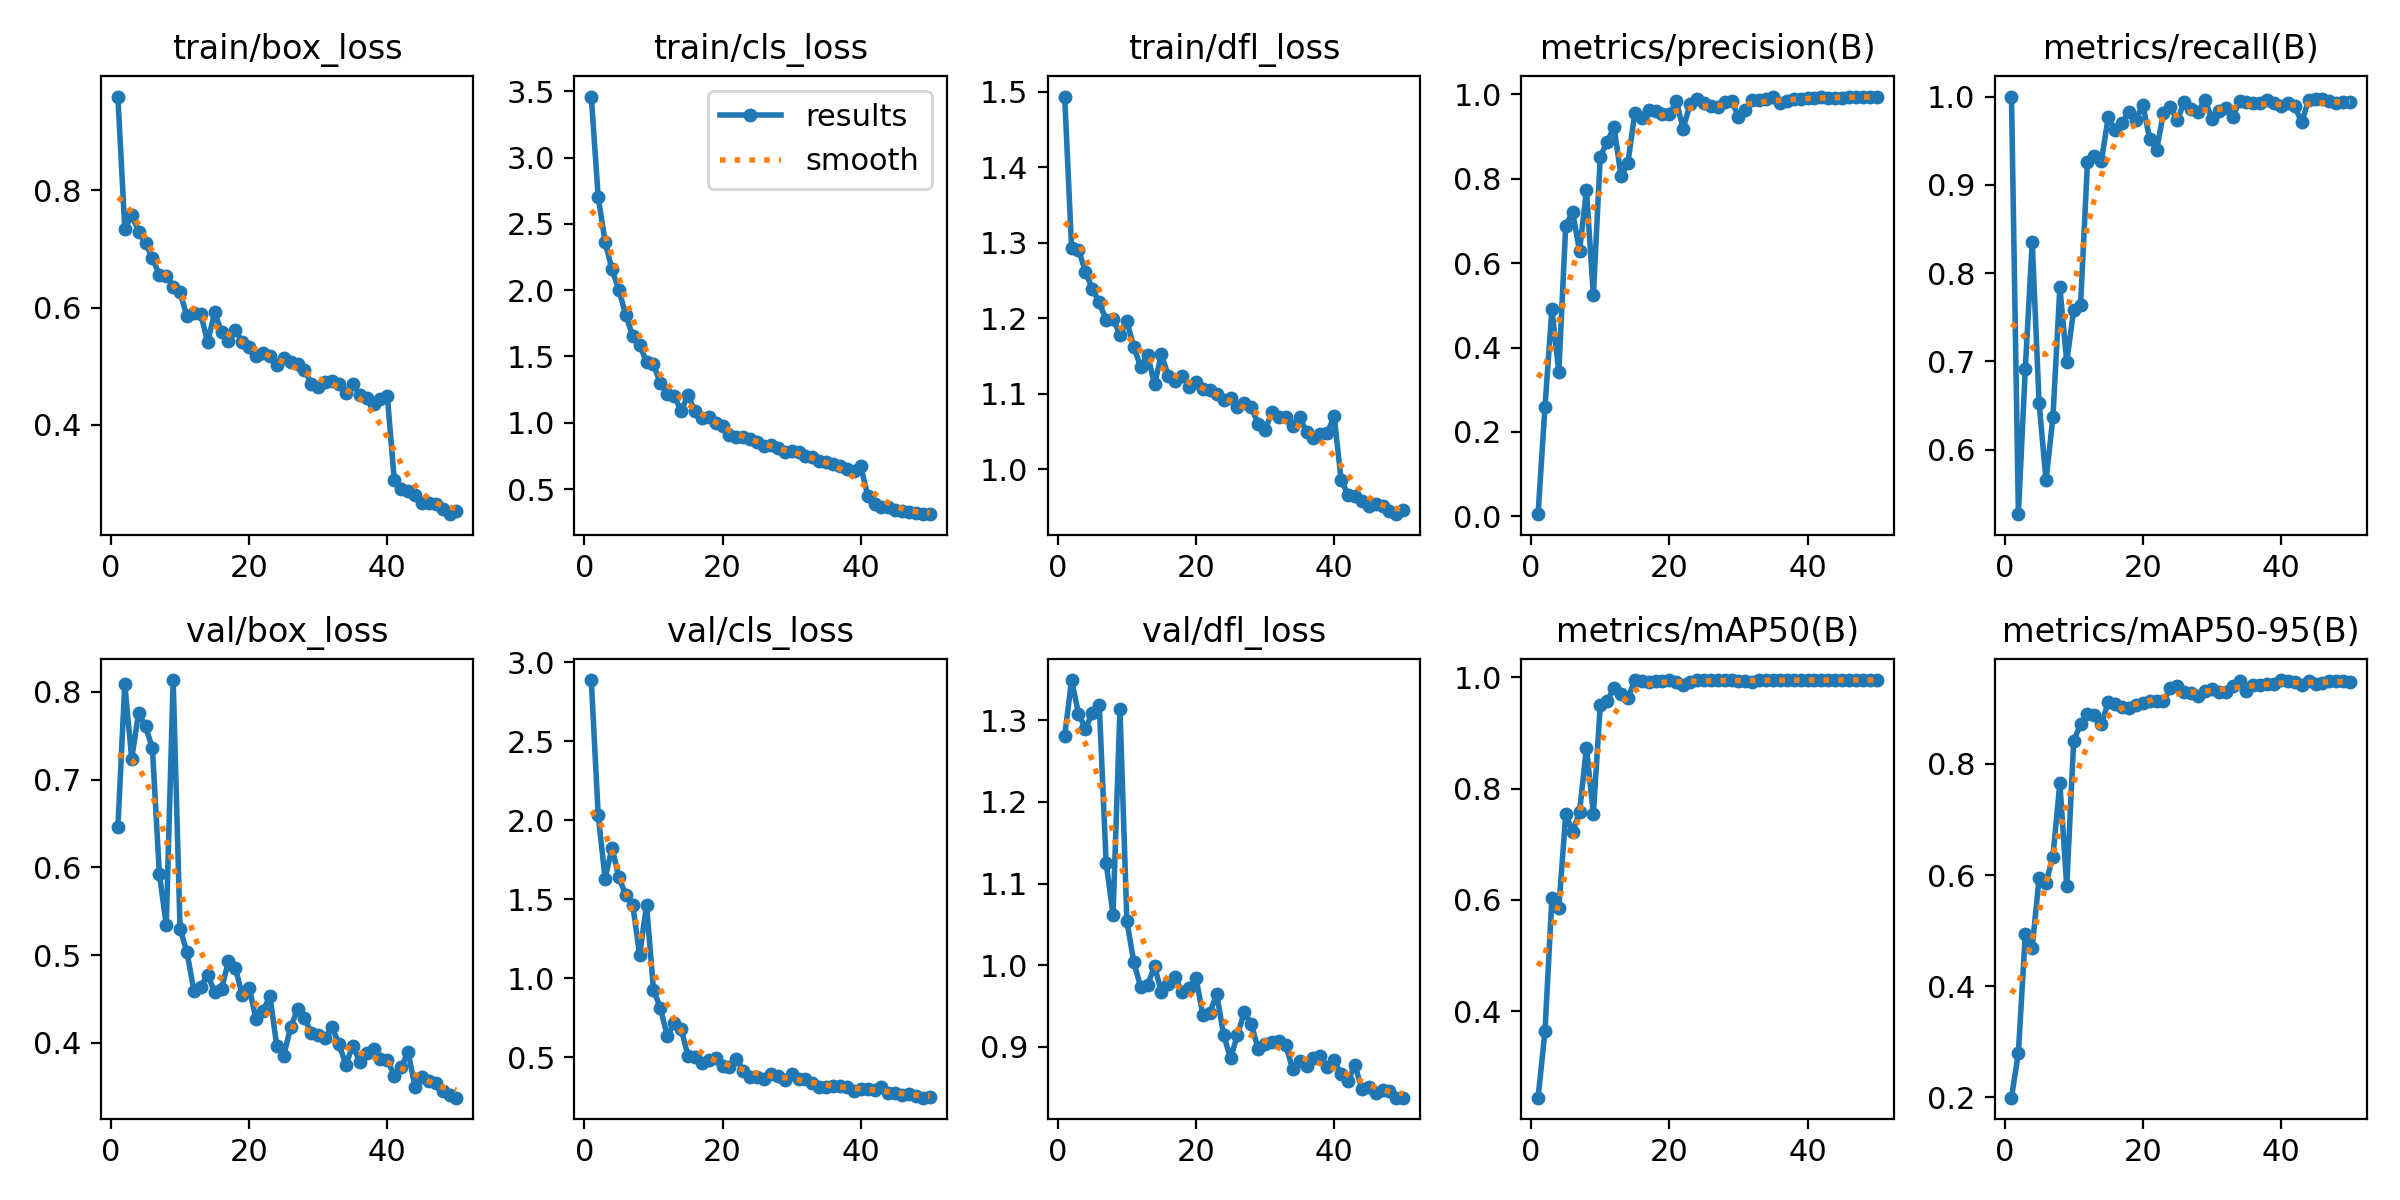

Values plotted in this chart, from the file beside it:
epoch, time, train/box_loss, train/cls_loss, train/dfl_loss, metrics/precision(B), metrics/recall(B), metrics/mAP50(B), metrics/mAP50-95(B), val/box_loss, val/cls_loss, val/dfl_loss, lr/pg0, lr/pg1, lr/pg2
1, 26.94, 0.9602, 3.459, 1.493, 0.00521, 1, 0.2444, 0.1995, 0.6456, 2.887, 1.281, 0.0002504, 0.0002504, 0.0002504
2, 45.98, 0.7341, 2.703, 1.293, 0.2602, 0.5269, 0.3636, 0.2805, 0.8092, 2.032, 1.349, 0.0004967, 0.0004967, 0.0004967
3, 64.42, 0.7576, 2.365, 1.291, 0.4908, 0.6918, 0.6026, 0.4936, 0.7239, 1.631, 1.308, 0.0007328, 0.0007328, 0.0007328
4, 82.72, 0.7296, 2.156, 1.262, 0.3423, 0.8351, 0.5849, 0.4696, 0.7763, 1.826, 1.29, 0.0007233, 0.0007233, 0.0007233
5, 99.69, 0.7101, 2.001, 1.239, 0.6888, 0.6524, 0.7533, 0.595, 0.7607, 1.638, 1.309, 0.0007081, 0.0007081, 0.0007081
6, 116.7, 0.6843, 1.81, 1.221, 0.7216, 0.5652, 0.7224, 0.586, 0.736, 1.524, 1.319, 0.0006929, 0.0006929, 0.0006929
7, 134.3, 0.6559, 1.654, 1.197, 0.6287, 0.6369, 0.758, 0.6332, 0.5927, 1.463, 1.126, 0.0006776, 0.0006776, 0.0006776
8, 151.5, 0.6545, 1.59, 1.199, 0.7732, 0.7837, 0.8735, 0.7657, 0.5347, 1.147, 1.062, 0.0006624, 0.0006624, 0.0006624
9, 169.7, 0.6358, 1.456, 1.178, 0.5237, 0.6994, 0.7543, 0.58, 0.8136, 1.464, 1.314, 0.0006472, 0.0006472, 0.0006472
10, 188.1, 0.626, 1.441, 1.196, 0.8527, 0.7583, 0.9507, 0.8412, 0.53, 0.9285, 1.054, 0.000632, 0.000632, 0.000632
11, 206.6, 0.5849, 1.297, 1.162, 0.8874, 0.7644, 0.9573, 0.8717, 0.5034, 0.8108, 1.004, 0.0006167, 0.0006167, 0.0006167
12, 225.4, 0.5911, 1.214, 1.135, 0.9234, 0.9258, 0.9815, 0.8899, 0.4597, 0.6344, 0.9731, 0.0006015, 0.0006015, 0.0006015
13, 243.9, 0.5884, 1.204, 1.151, 0.8057, 0.9331, 0.9693, 0.8887, 0.4642, 0.7148, 0.9758, 0.0005863, 0.0005863, 0.0005863
14, 262.2, 0.5409, 1.09, 1.112, 0.838, 0.9265, 0.9625, 0.871, 0.4778, 0.6816, 0.9989, 0.0005711, 0.0005711, 0.0005711
15, 279.8, 0.5917, 1.208, 1.152, 0.9562, 0.9764, 0.9947, 0.9104, 0.4578, 0.5073, 0.9673, 0.0005558, 0.0005558, 0.0005558
16, 298.3, 0.5583, 1.087, 1.123, 0.9433, 0.9621, 0.9925, 0.9069, 0.4617, 0.5021, 0.9769, 0.0005406, 0.0005406, 0.0005406
17, 316.4, 0.5423, 1.037, 1.117, 0.9634, 0.9697, 0.9914, 0.9031, 0.4933, 0.4634, 0.9852, 0.0005254, 0.0005254, 0.0005254
18, 334.8, 0.5615, 1.041, 1.124, 0.9611, 0.983, 0.9938, 0.9003, 0.4853, 0.4829, 0.9671, 0.0005102, 0.0005102, 0.0005102
19, 352.8, 0.5412, 1.001, 1.109, 0.9537, 0.9732, 0.993, 0.9062, 0.4548, 0.4938, 0.9725, 0.0004949, 0.0004949, 0.0004949
20, 369.8, 0.5334, 0.9736, 1.116, 0.9531, 0.9908, 0.995, 0.9101, 0.4626, 0.4476, 0.9844, 0.0004797, 0.0004797, 0.0004797
21, 386.5, 0.5167, 0.9072, 1.106, 0.984, 0.952, 0.9915, 0.9135, 0.427, 0.4398, 0.9389, 0.0004645, 0.0004645, 0.0004645
22, 403.8, 0.5231, 0.8967, 1.105, 0.9189, 0.9395, 0.9855, 0.913, 0.4365, 0.4903, 0.9415, 0.0004492, 0.0004492, 0.0004492
23, 421.4, 0.5179, 0.8951, 1.1, 0.9778, 0.9816, 0.9922, 0.9133, 0.4537, 0.4158, 0.9649, 0.000434, 0.000434, 0.000434
24, 439.6, 0.5014, 0.8757, 1.092, 0.9901, 0.9879, 0.995, 0.9362, 0.3963, 0.3781, 0.9145, 0.0004188, 0.0004188, 0.0004188
25, 457.9, 0.5141, 0.8553, 1.095, 0.9789, 0.973, 0.9944, 0.9405, 0.3857, 0.3728, 0.8861, 0.0004036, 0.0004036, 0.0004036
26, 475.8, 0.5071, 0.8261, 1.082, 0.973, 0.9941, 0.9945, 0.9286, 0.4177, 0.3628, 0.9145, 0.0003883, 0.0003883, 0.0003883
27, 494.2, 0.5041, 0.8322, 1.087, 0.9715, 0.9856, 0.9947, 0.928, 0.4385, 0.3956, 0.9423, 0.0003731, 0.0003731, 0.0003731
28, 512.3, 0.4936, 0.8083, 1.083, 0.983, 0.9824, 0.9947, 0.9219, 0.4285, 0.3817, 0.9277, 0.0003579, 0.0003579, 0.0003579
29, 530.6, 0.4701, 0.7792, 1.059, 0.9849, 0.996, 0.995, 0.9304, 0.4111, 0.3535, 0.8977, 0.0003427, 0.0003427, 0.0003427
30, 549, 0.465, 0.7841, 1.052, 0.9475, 0.9746, 0.9926, 0.9351, 0.4095, 0.3936, 0.9037, 0.0003274, 0.0003274, 0.0003274
31, 566.8, 0.4729, 0.7785, 1.076, 0.9622, 0.9832, 0.9939, 0.9288, 0.4062, 0.3636, 0.9056, 0.0003122, 0.0003122, 0.0003122
32, 585.1, 0.4738, 0.7464, 1.07, 0.9868, 0.9866, 0.9919, 0.9297, 0.4182, 0.3605, 0.907, 0.000297, 0.000297, 0.000297
33, 603.4, 0.4691, 0.7444, 1.069, 0.9867, 0.9768, 0.995, 0.9401, 0.3986, 0.3363, 0.902, 0.0002818, 0.0002818, 0.0002818
34, 622, 0.4545, 0.7129, 1.057, 0.989, 0.9949, 0.995, 0.9487, 0.3754, 0.3149, 0.8725, 0.0002665, 0.0002665, 0.0002665
35, 640.5, 0.4694, 0.701, 1.069, 0.9951, 0.9939, 0.995, 0.9317, 0.3971, 0.3112, 0.8826, 0.0002513, 0.0002513, 0.0002513
36, 657.8, 0.4509, 0.6915, 1.049, 0.9801, 0.9932, 0.9946, 0.9416, 0.3782, 0.3165, 0.8763, 0.0002361, 0.0002361, 0.0002361
37, 674.8, 0.4447, 0.6771, 1.041, 0.9845, 0.9922, 0.995, 0.9416, 0.3886, 0.3176, 0.8861, 0.0002209, 0.0002209, 0.0002209
38, 692.1, 0.4358, 0.651, 1.047, 0.9895, 0.9964, 0.995, 0.9429, 0.3929, 0.3139, 0.8884, 0.0002056, 0.0002056, 0.0002056
39, 709.8, 0.4445, 0.6378, 1.048, 0.9887, 0.9929, 0.995, 0.9435, 0.382, 0.2893, 0.8748, 0.0001904, 0.0001904, 0.0001904
40, 727.6, 0.4484, 0.6713, 1.07, 0.9925, 0.9897, 0.995, 0.9508, 0.3805, 0.2992, 0.8839, 0.0001752, 0.0001752, 0.0001752
41, 747.8, 0.3047, 0.4511, 0.986, 0.9919, 0.9932, 0.995, 0.9483, 0.3629, 0.3004, 0.8665, 0.00016, 0.00016, 0.00016
42, 765.4, 0.2907, 0.3916, 0.9661, 0.9945, 0.9889, 0.9947, 0.9468, 0.3728, 0.2918, 0.8585, 0.0001447, 0.0001447, 0.0001447
43, 783, 0.2861, 0.3657, 0.9641, 0.9919, 0.9706, 0.9947, 0.9424, 0.3894, 0.3143, 0.8778, 0.0001295, 0.0001295, 0.0001295
44, 801.1, 0.2807, 0.3629, 0.9581, 0.9927, 0.9966, 0.995, 0.9485, 0.3503, 0.2759, 0.8487, 0.0001143, 0.0001143, 0.0001143
45, 818.7, 0.2668, 0.3437, 0.9515, 0.9912, 0.9976, 0.995, 0.9435, 0.3616, 0.277, 0.8511, 9.90472e-05, 9.90472e-05, 9.90472e-05
46, 837.1, 0.2663, 0.3386, 0.9538, 0.9932, 0.9969, 0.995, 0.9458, 0.3561, 0.2633, 0.8435, 8.3821e-05, 8.3821e-05, 8.3821e-05
47, 854.1, 0.2644, 0.3286, 0.9515, 0.9938, 0.9953, 0.995, 0.9495, 0.3544, 0.266, 0.8476, 6.85948e-05, 6.85948e-05, 6.85948e-05
48, 870.7, 0.2559, 0.3198, 0.9444, 0.9947, 0.9923, 0.995, 0.9497, 0.3455, 0.2569, 0.846, 5.33686e-05, 5.33686e-05, 5.33686e-05
49, 886.8, 0.2471, 0.3114, 0.9403, 0.9947, 0.9937, 0.995, 0.949, 0.341, 0.2446, 0.8378, 3.81424e-05, 3.81424e-05, 3.81424e-05
50, 903.4, 0.2525, 0.3121, 0.9456, 0.9949, 0.9942, 0.995, 0.947, 0.3377, 0.2493, 0.8377, 2.29162e-05, 2.29162e-05, 2.29162e-05
